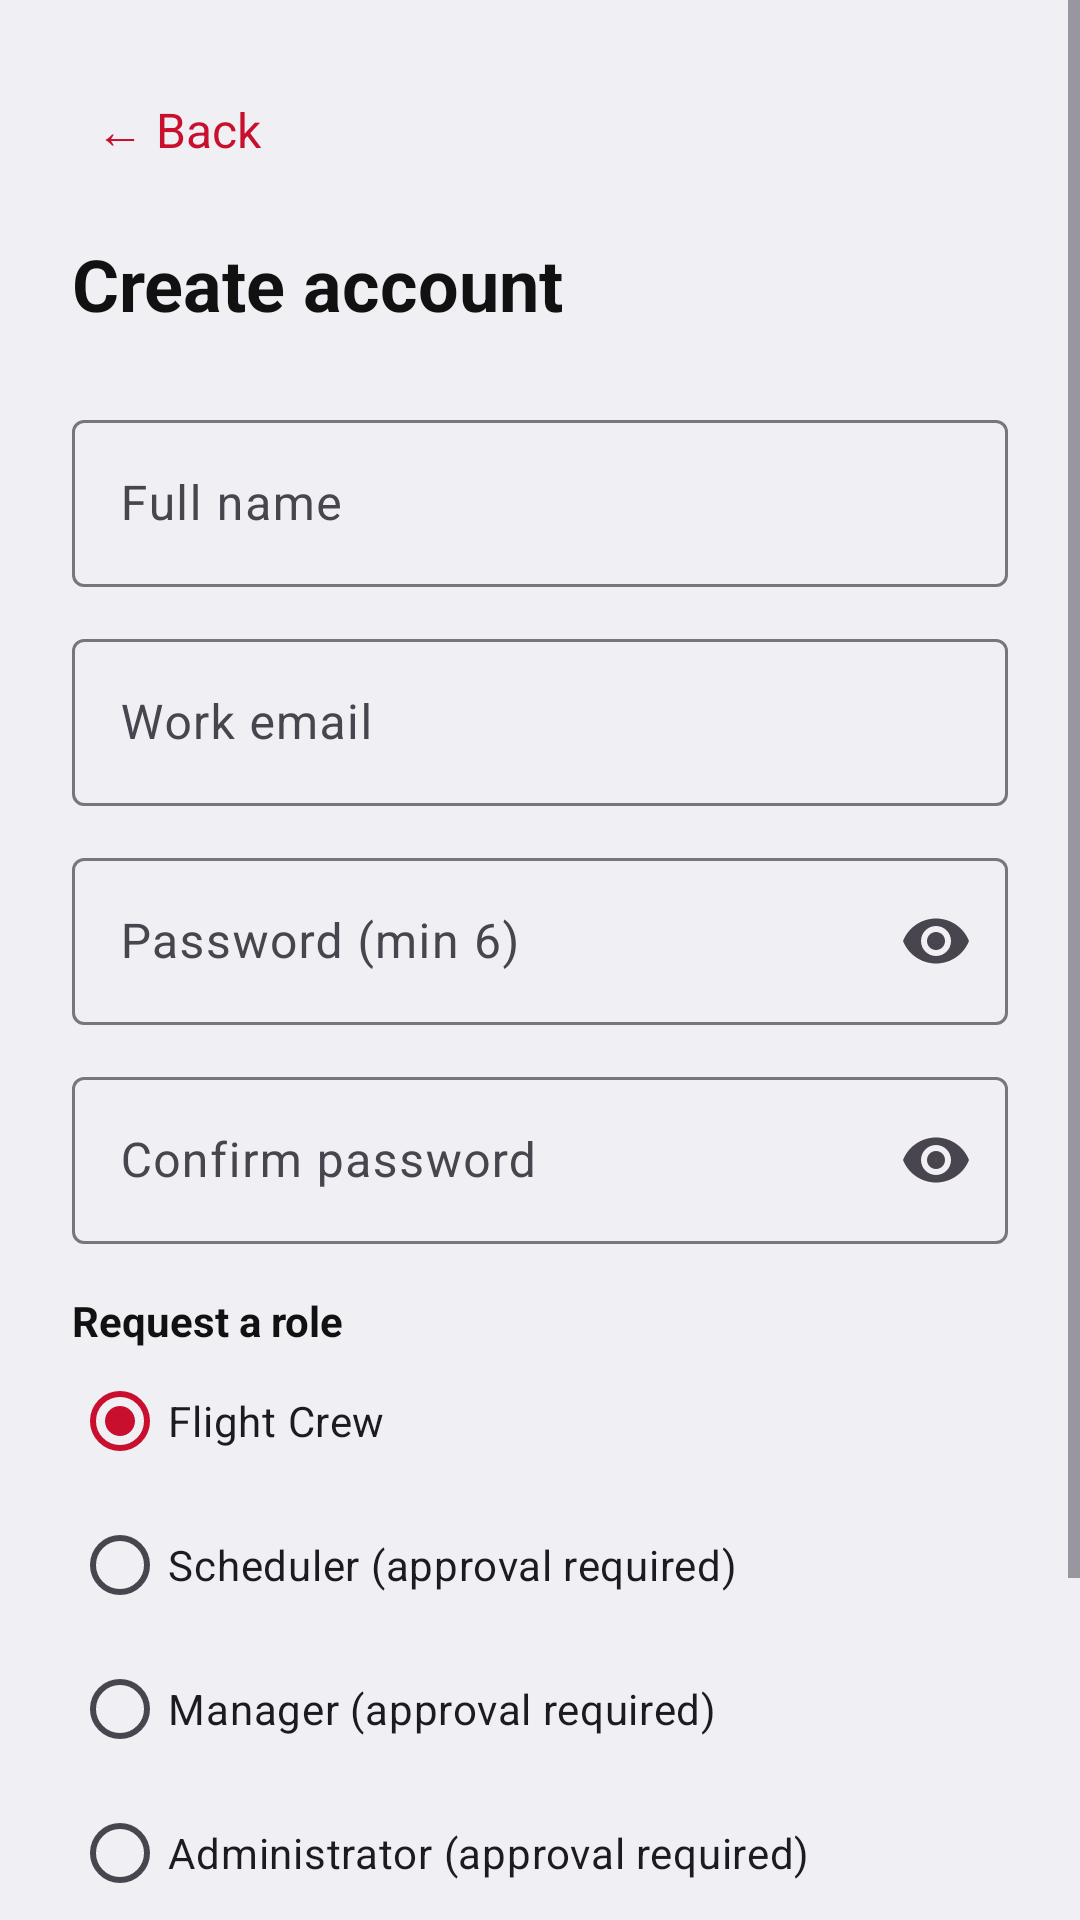

Android layout source for this screen:
<!-- AndroidManifest.xml: application theme Theme.KenyaAirways -->
<!-- res/layout/activity_sign_up.xml -->
<?xml version="1.0" encoding="utf-8"?>
<ScrollView xmlns:android="http://schemas.android.com/apk/res/android" xmlns:app="http://schemas.android.com/apk/res-auto" android:layout_width="match_parent" android:layout_height="match_parent"
    android:background="@color/screen_bg">
    <LinearLayout android:layout_width="match_parent" android:layout_height="wrap_content"
        android:orientation="vertical" android:padding="24dp">

        <TextView android:id="@+id/btnBack" android:layout_width="wrap_content" android:layout_height="wrap_content"
            android:padding="8dp" android:text="← Back" android:textColor="@color/primary" android:textSize="16sp"/>
        <TextView android:layout_width="wrap_content" android:layout_height="wrap_content"
            android:layout_marginTop="16dp" android:layout_marginBottom="24dp" android:text="Create account"
            android:textColor="@color/text_primary" android:textSize="24sp" android:textStyle="bold"/>

        <com.google.android.material.textfield.TextInputLayout
            android:layout_width="match_parent" android:layout_height="wrap_content" android:hint="Full name">
            <com.google.android.material.textfield.TextInputEditText android:id="@+id/etName"
                android:layout_width="match_parent" android:layout_height="wrap_content" android:inputType="textPersonName"/>
        </com.google.android.material.textfield.TextInputLayout>

        <com.google.android.material.textfield.TextInputLayout
            android:layout_width="match_parent" android:layout_height="wrap_content"
            android:layout_marginTop="12dp" android:hint="Work email">
            <com.google.android.material.textfield.TextInputEditText android:id="@+id/etEmail"
                android:layout_width="match_parent" android:layout_height="wrap_content" android:inputType="textEmailAddress"/>
        </com.google.android.material.textfield.TextInputLayout>

        <com.google.android.material.textfield.TextInputLayout
            android:layout_width="match_parent" android:layout_height="wrap_content"
            android:layout_marginTop="12dp" android:hint="Password (min 6)" app:endIconMode="password_toggle">
            <com.google.android.material.textfield.TextInputEditText android:id="@+id/etPassword"
                android:layout_width="match_parent" android:layout_height="wrap_content" android:inputType="textPassword"/>
        </com.google.android.material.textfield.TextInputLayout>
        <com.google.android.material.textfield.TextInputLayout
            android:layout_width="match_parent" android:layout_height="wrap_content"
            android:layout_marginTop="12dp" android:hint="Confirm password" app:endIconMode="password_toggle">
            <com.google.android.material.textfield.TextInputEditText android:id="@+id/etConfirm"
                android:layout_width="match_parent" android:layout_height="wrap_content" android:inputType="textPassword"/>
        </com.google.android.material.textfield.TextInputLayout>

        <TextView android:layout_width="match_parent" android:layout_height="wrap_content"
            android:layout_marginTop="16dp" android:text="Request a role"
            android:textColor="@color/text_primary" android:textStyle="bold"/>
        <RadioGroup android:id="@+id/rgRole" android:layout_width="match_parent"
            android:layout_height="wrap_content" android:orientation="vertical">
            <RadioButton android:id="@+id/rbCrew" android:layout_width="wrap_content"
                android:layout_height="wrap_content" android:checked="true" android:text="Flight Crew"/>
            <RadioButton android:id="@+id/rbScheduler" android:layout_width="wrap_content"
                android:layout_height="wrap_content" android:text="Scheduler (approval required)"/>
            <RadioButton android:id="@+id/rbManager" android:layout_width="wrap_content"
                android:layout_height="wrap_content" android:text="Manager (approval required)"/>
            <RadioButton android:id="@+id/rbAdmin" android:layout_width="wrap_content"
                android:layout_height="wrap_content" android:text="Administrator (approval required)"/>
        </RadioGroup>
        <TextView android:layout_width="match_parent" android:layout_height="wrap_content"
            android:text="Privileged roles remain pending until an administrator approves them."
            android:textColor="@color/text_secondary" android:textSize="13sp"/>


        <com.google.android.material.button.MaterialButton android:id="@+id/btnCreate"
            android:layout_width="match_parent" android:layout_height="56dp" android:layout_marginTop="24dp"
            android:text="Create account" app:backgroundTint="@color/primary"/>
    </LinearLayout>
</ScrollView>
<!-- resources referenced by this layout -->
<resources>
  <color name="primary">#C8102E</color>
  <color name="screen_bg">#EFEFF4</color>
  <color name="text_primary">#111111</color>
  <color name="text_secondary">#8A8A8E</color>
  <style name="Theme.KenyaAirways" parent="Theme.Material3.DayNight.NoActionBar">
          <item name="colorPrimary">@color/primary</item>
          <item name="colorOnPrimary">@color/white</item>
          <item name="android:statusBarColor">@android:color/transparent</item>
          <item name="android:windowLightStatusBar">false</item>
          <item name="android:windowBackground">@color/screen_bg</item>
          <item name="android:navigationBarColor">@color/screen_bg</item>
          <item name="android:windowLightNavigationBar">false</item>
      </style>
  <color name="white">#FFFFFF</color>
</resources>
